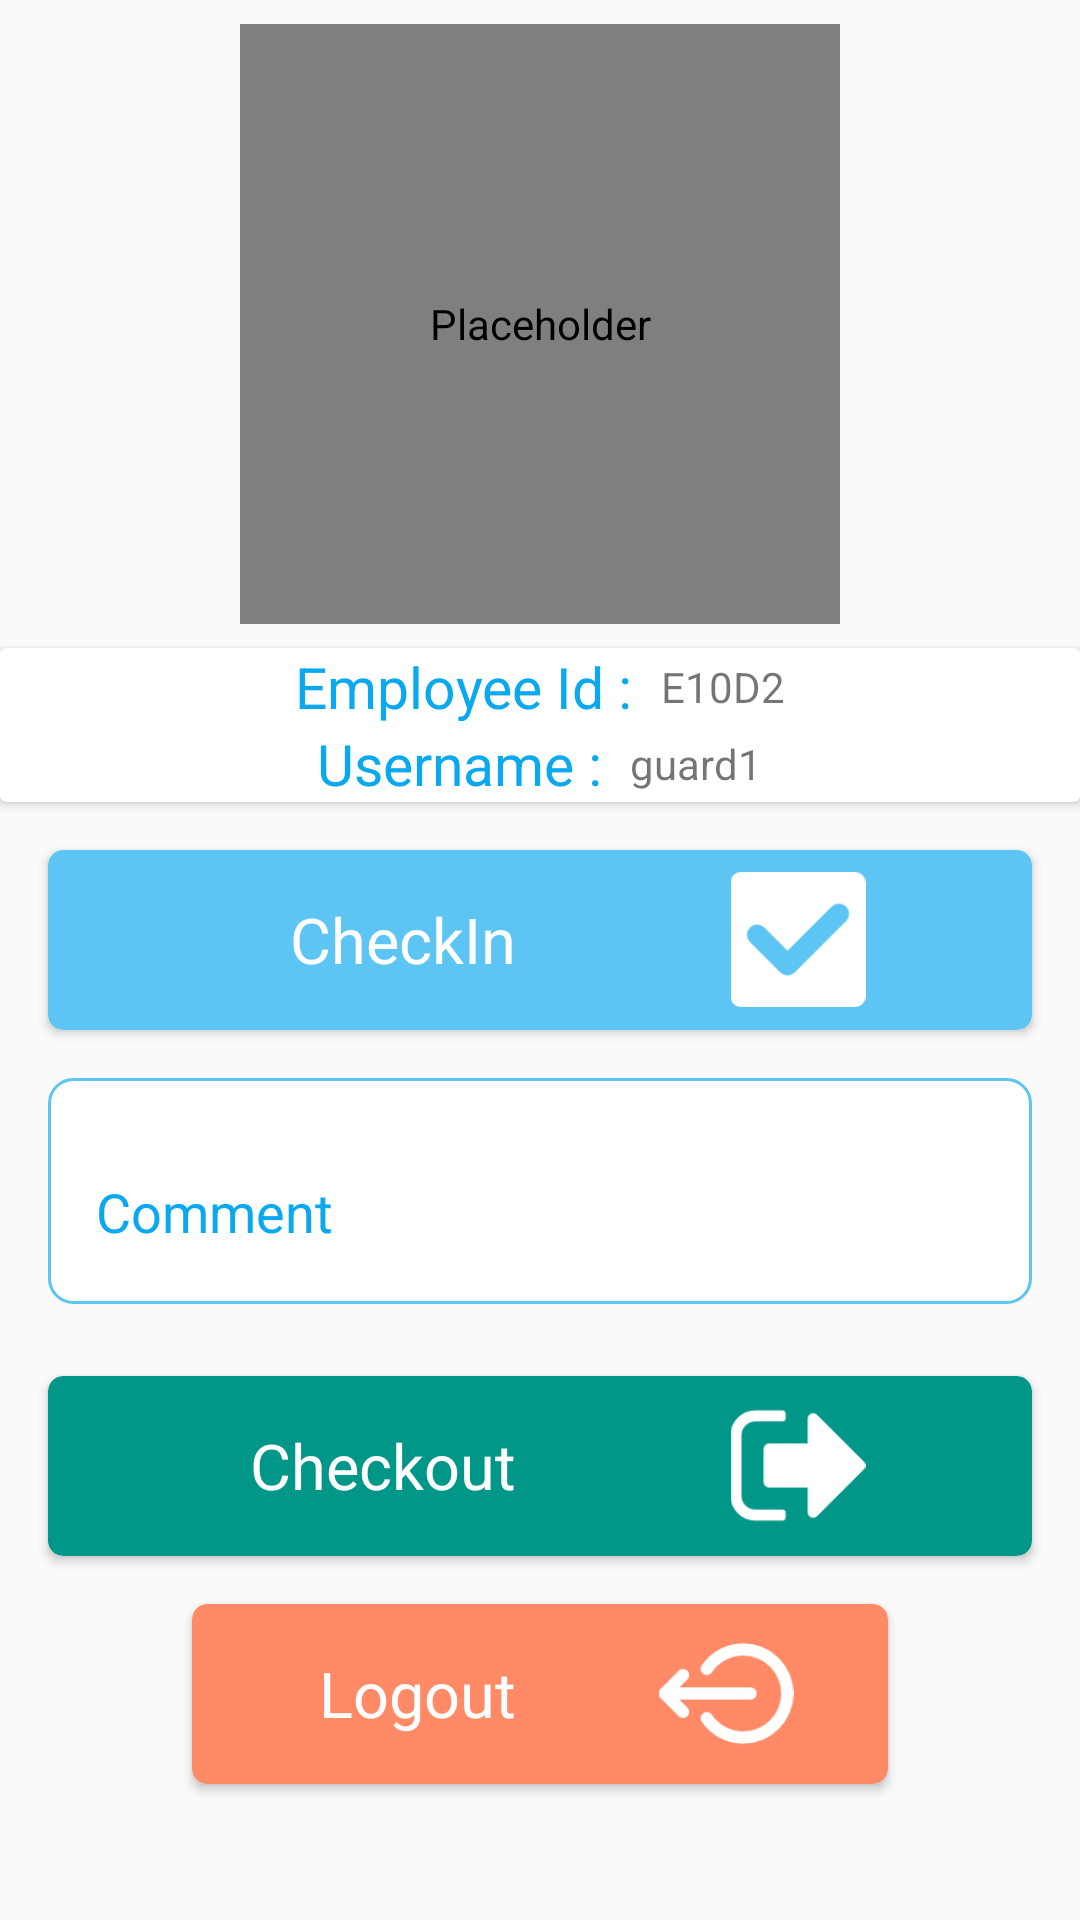

Produce the Android XML layout that renders to this screen, including the resource entries it uses.
<!-- AndroidManifest.xml: application theme AppTheme -->
<!-- res/layout/fragment_supervisor_home.xml -->
<?xml version="1.0" encoding="utf-8"?>
<LinearLayout xmlns:android="http://schemas.android.com/apk/res/android"
    android:layout_width="match_parent"
    android:orientation="vertical"
    android:layout_height="match_parent"
    xmlns:app="http://schemas.android.com/apk/res-auto">
    <ScrollView
        android:layout_width="match_parent"
        android:layout_height="match_parent">
        <LinearLayout
            android:layout_width="match_parent"
            android:layout_height="wrap_content"
            android:orientation="vertical">
            <com.makeramen.roundedimageview.RoundedImageView
                android:id="@+id/image_profile"
                android:layout_width="200dp"
                android:layout_height="200dp"
                android:layout_gravity="center_horizontal"
                android:layout_marginBottom="@dimen/spacing_medium"
                android:layout_marginTop="@dimen/spacing_medium"
                android:contentDescription=""
                android:scaleType="centerCrop"
                android:src="@drawable/user"
                android:tint="@color/colorUserPlaceholderIcon"
                app:riv_border_color="@color/colorUserBorder"
                app:riv_border_width="3dp"
                app:riv_corner_radius="100dp"
                app:riv_mutate_background="true"
                app:riv_oval="true" />
            <android.support.v7.widget.CardView
                android:layout_width="match_parent"
                android:layout_height="wrap_content">
                <LinearLayout
                    android:layout_width="match_parent"
                    android:orientation="vertical"
                    android:layout_height="wrap_content">
                    <LinearLayout
                        android:layout_width="match_parent"
                        android:layout_height="wrap_content"
                        android:gravity="center"
                        android:orientation="horizontal">
                        <TextView
                            android:layout_width="wrap_content"
                            android:layout_height="wrap_content"
                            android:textSize="@dimen/app_title_small"
                            android:textColor="@color/colorPrimaryDark"
                            android:text="Employee Id :  "/>
                        <TextView
                            android:text="E10D2"
                            android:id="@+id/text_emp_id"
                            android:layout_width="wrap_content"
                            android:layout_height="wrap_content" />

                    </LinearLayout>
                    <LinearLayout
                        android:layout_width="match_parent"
                        android:layout_height="wrap_content"
                        android:gravity="center"
                        android:orientation="horizontal">
                        <TextView
                            android:layout_width="wrap_content"
                            android:layout_height="wrap_content"
                            android:textSize="@dimen/app_title_small"
                            android:textColor="@color/colorPrimaryDark"
                            android:text="Username :  "/>
                        <TextView
                            android:text="guard1"
                            android:id="@+id/text_user_name"
                            android:layout_width="wrap_content"
                            android:layout_height="wrap_content" />

                    </LinearLayout>

                </LinearLayout>

            </android.support.v7.widget.CardView>
            <android.support.v7.widget.CardView
                android:id="@+id/card_checkin"
                android:layout_width="match_parent"
                android:layout_height="wrap_content"
                android:layout_marginStart="@dimen/spacing_large"
                android:layout_marginEnd="@dimen/spacing_large"
                android:layout_marginTop="@dimen/spacing_large"
                android:clickable="true"
                app:cardBackgroundColor="@color/card_checkin_color"
                app:cardCornerRadius="@dimen/card_radius">
                <LinearLayout
                    android:orientation="horizontal"
                    android:gravity="center"
                    android:layout_width="match_parent"
                    android:layout_height="60dp">
                    <TextView
                        android:textColor="@color/colorSpinnerBG"
                        android:textSize="@dimen/app_title"
                        android:text="CheckIn"
                        android:layout_width="0dp"
                        android:layout_weight="1"
                        android:gravity="right"
                        android:layout_height="wrap_content" />
                    <ImageView
                        android:src="@drawable/checkin"
                        android:layout_marginStart="@dimen/spacing_large"
                        android:layout_width="0dp"
                        android:layout_weight="1"
                        android:layout_height="45dp" />
                </LinearLayout>
            </android.support.v7.widget.CardView>
            <LinearLayout
                android:orientation="vertical"
                android:layout_width="match_parent"
                android:gravity="center"
                android:layout_marginStart="@dimen/spacing_large"
                android:layout_marginEnd="@dimen/spacing_large"
                android:layout_height="wrap_content">
                <android.support.design.widget.TextInputLayout
                    android:id="@+id/input_layout_comment"
                    style="@style/myTextInputLayout"
                    android:layout_width="match_parent"
                    android:layout_height="wrap_content"
                    android:paddingTop="@dimen/spacing_medium"
                    android:layout_gravity="center"
                    android:layout_marginTop="@dimen/spacing_large"
                    android:background="@drawable/notification_bg">

                    <android.support.design.widget.TextInputEditText
                        android:id="@+id/edit_text_comment"
                        android:layout_width="match_parent"
                        android:layout_height="wrap_content"
                        android:background="@null"
                        android:gravity="left|top"
                        android:hint="Comment"
                        android:imeOptions="actionDone"
                        android:inputType="text"
                        android:textColor="@color/colorPrimary"
                        android:maxLength="15"
                        android:padding="@dimen/spacing_large"
                        />
                </android.support.design.widget.TextInputLayout>

            </LinearLayout>
            <android.support.v7.widget.CardView
                android:id="@+id/card_checkout"
                android:layout_width="match_parent"
                android:layout_height="wrap_content"
                android:clickable="true"
                android:layout_marginStart="@dimen/spacing_large"
                android:layout_marginEnd="@dimen/spacing_large"
                android:layout_marginTop="@dimen/spacing_large"
                app:cardBackgroundColor="@color/card_checkout_color"
                app:cardCornerRadius="@dimen/card_radius">
                <LinearLayout
                    android:orientation="horizontal"
                    android:gravity="center"
                    android:layout_width="match_parent"
                    android:layout_height="60dp">
                    <TextView
                        android:textColor="@color/colorSpinnerBG"
                        android:textSize="@dimen/app_title"
                        android:text="Checkout"
                        android:layout_width="0dp"
                        android:layout_weight="1"
                        android:gravity="right"
                        android:layout_height="wrap_content" />
                    <ImageView
                        android:src="@drawable/checkout"
                        android:layout_marginStart="@dimen/spacing_large"
                        android:layout_width="0dp"
                        android:layout_weight="1"
                        android:layout_height="45dp" />
                </LinearLayout>
            </android.support.v7.widget.CardView>
            <android.support.v7.widget.CardView
                android:id="@+id/card_logout"
                android:layout_width="match_parent"
                android:layout_height="wrap_content"
                android:clickable="true"
                android:layout_marginStart="@dimen/spacing_double_extra_large"
                android:layout_marginEnd="@dimen/spacing_double_extra_large"
                android:layout_marginTop="@dimen/spacing_large"
                android:layout_marginBottom="@dimen/spacing_large"
                app:cardBackgroundColor="@color/card_logout_color"
                app:cardCornerRadius="@dimen/card_radius">
                <LinearLayout
                    android:orientation="horizontal"
                    android:layout_width="match_parent"
                    android:gravity="center"
                    android:layout_height="60dp">
                    <TextView
                        android:textColor="@color/colorSpinnerBG"
                        android:textSize="@dimen/app_title"
                        android:text="Logout"
                        android:layout_width="0dp"
                        android:layout_weight="1"
                        android:gravity="right"
                        android:layout_height="wrap_content" />
                    <ImageView
                        android:src="@drawable/logout"
                        android:layout_marginStart="@dimen/spacing_large"
                        android:layout_width="0dp"
                        android:layout_weight="1"
                        android:layout_height="45dp" />

                </LinearLayout>
            </android.support.v7.widget.CardView>
        </LinearLayout>

    </ScrollView>

</LinearLayout>
<!-- resources referenced by this layout -->
<resources>
  <color name="card_checkin_color">@color/colorPrimary</color>
  <color name="card_checkout_color">#009688</color>
  <color name="card_logout_color">#FF8A65</color>
  <color name="colorPrimary">#5cc5f4</color>
  <color name="colorPrimaryDark">#0AA8EF</color>
  <color name="colorSpinnerBG">#ffffff</color>
  <color name="colorUserBorder">@color/colorPrimaryDark</color>
  <color name="colorUserPlaceholderIcon">#ffffff</color>
  <dimen name="app_title">21sp</dimen>
  <dimen name="app_title_small">19sp</dimen>
  <dimen name="card_radius">5dp</dimen>
  <dimen name="spacing_double_extra_large">64dp</dimen>
  <dimen name="spacing_large">16dp</dimen>
  <dimen name="spacing_medium">8dp</dimen>
  <!-- drawable checkin: png bitmap (drawable, 1440 bytes) -->
  <!-- drawable checkout: png bitmap (drawable, 1454 bytes) -->
  <!-- drawable logout: png bitmap (drawable, 1915 bytes) -->
  <!-- drawable notification_bg (drawable) -->
  <shape xmlns:android="http://schemas.android.com/apk/res/android"
      android:shape="rectangle">
      <solid android:color="@color/colorWhite" />
      <corners android:radius="8dip" />
      <stroke
          android:width="1dip"
          android:color="@color/colorPrimary" />
  </shape>
  <!-- drawable user: png bitmap (drawable, 6560 bytes) -->
  <style name="myTextInputLayout">
          <item name="android:layout_width">match_parent</item>
          <item name="android:layout_height">wrap_content</item>
          <item name="android:layout_marginTop">@dimen/spacing_medium</item>
          <item name="android:layout_marginBottom">@dimen/spacing_medium</item>
          <item name="android:textColorHint">@color/colorPrimaryDark</item>
      </style>
  <style name="AppTheme" parent="Theme.AppCompat.Light.DarkActionBar">
          
          <item name="colorPrimary">@color/colorPrimary</item>
          <item name="colorPrimaryDark">@color/colorPrimaryDark</item>
          <item name="colorAccent">@color/colorAccent</item>
      </style>
  <color name="colorWhite">#ffffff</color>
  <color name="colorAccent">#93d4f1</color>
</resources>
